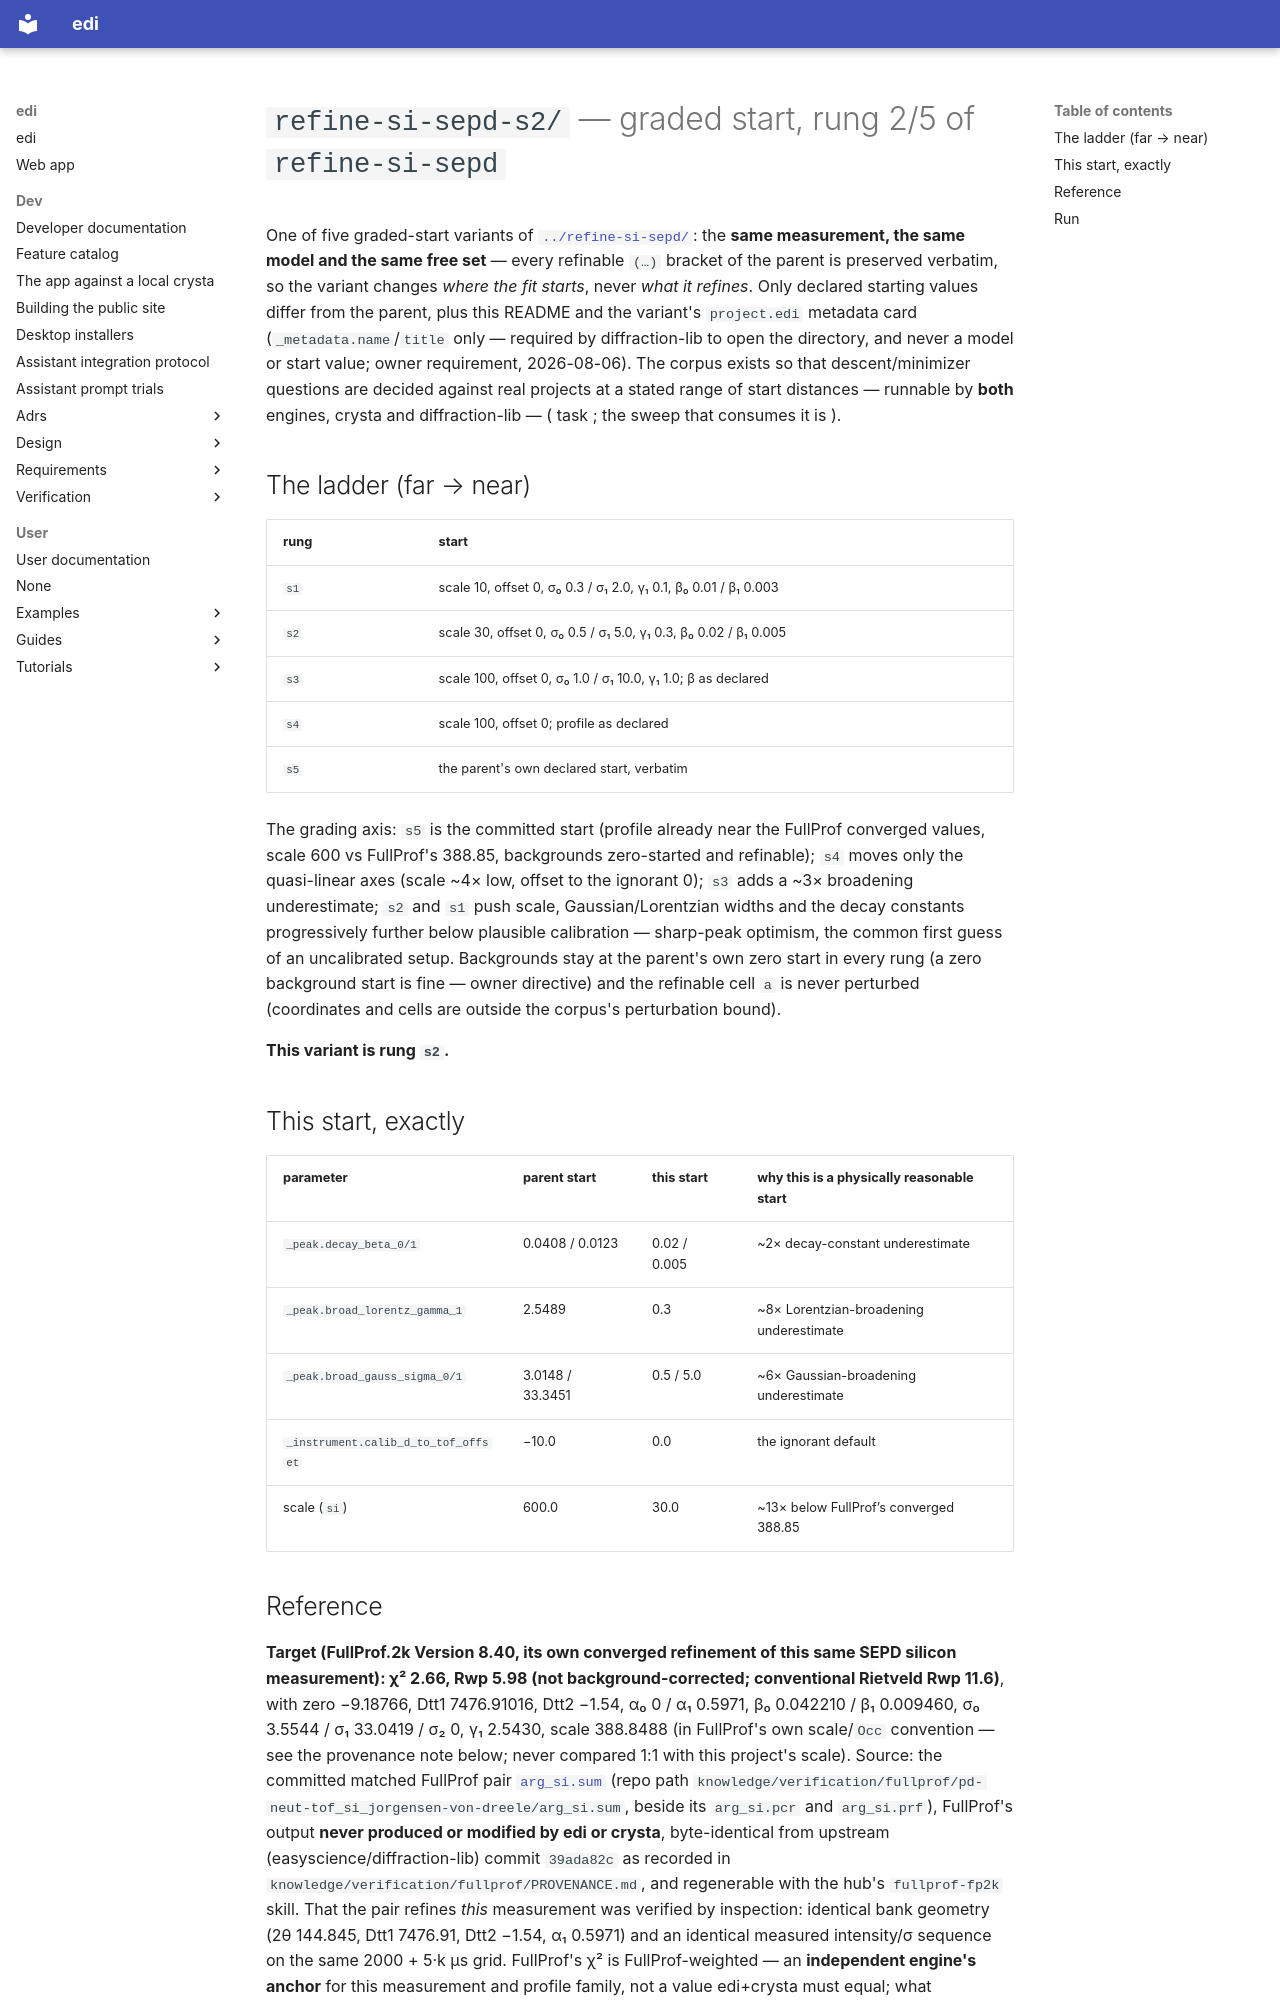

repository: enhantica/edi · page: user/cli/pd-neut-tof_si-sepd_start-2/project/index.html · generator: mkdocs

# `refine-si-sepd-s2/` —  graded start, rung 2/5 of `refine-si-sepd`

One of five graded-start variants of [`../refine-si-sepd/`](../refine-si-sepd/): the **same
measurement, the same model and the same free set** — every refinable `(…)` bracket of the
parent is preserved verbatim, so the variant changes *where the fit starts*, never *what it
refines*. Only declared starting values differ from the parent, plus this README and the
variant's `project.edi` metadata card (`_metadata.name`/`title` only — required by
diffraction-lib to open the directory, and never a model or start value; owner requirement,
2026-08-06). The corpus exists so that descent/minimizer questions are decided against real
projects at a stated range of start distances — runnable by **both** engines, crysta and
diffraction-lib — ( task ; the sweep that consumes it is ).

## The ladder (far → near)

| rung | start |
| --- | --- |
| `s1` | scale 10, offset 0, σ₀ 0.3 / σ₁ 2.0, γ₁ 0.1, β₀ 0.01 / β₁ 0.003 |
| `s2` | scale 30, offset 0, σ₀ 0.5 / σ₁ 5.0, γ₁ 0.3, β₀ 0.02 / β₁ 0.005 |
| `s3` | scale 100, offset 0, σ₀ 1.0 / σ₁ 10.0, γ₁ 1.0; β as declared |
| `s4` | scale 100, offset 0; profile as declared |
| `s5` | the parent's own declared start, verbatim |

The grading axis: `s5` is the committed start (profile already near the FullProf converged
values, scale 600 vs FullProf's 388.85, backgrounds zero-started and refinable); `s4` moves only
the quasi-linear axes (scale ~4× low, offset to the ignorant 0); `s3` adds a ~3× broadening
underestimate; `s2` and `s1` push scale, Gaussian/Lorentzian widths and the decay constants
progressively further below plausible calibration — sharp-peak optimism, the common first guess
of an uncalibrated setup. Backgrounds stay at the parent's own zero start in every rung (a zero
background start is fine — owner directive) and the refinable cell `a` is never perturbed
(coordinates and cells are outside the corpus's perturbation bound).

**This variant is rung `s2`.**

## This start, exactly

| parameter | parent start | this start | why this is a physically reasonable start |
| --- | --- | --- | --- |
| `_peak.decay_beta_0/1` | 0.0408 / 0.0123 | 0.02 / 0.005 | ~2× decay-constant underestimate |
| `_peak.broad_lorentz_gamma_1` | 2.5489 | 0.3 | ~8× Lorentzian-broadening underestimate |
| `_peak.broad_gauss_sigma_0/1` | 3.0148 / 33.3451 | 0.5 / 5.0 | ~6× Gaussian-broadening underestimate |
| `_instrument.calib_d_to_tof_offset` | −10.0 | 0.0 | the ignorant default |
| scale (`si`) | 600.0 | 30.0 | ~13× below FullProf’s converged 388.85 |
